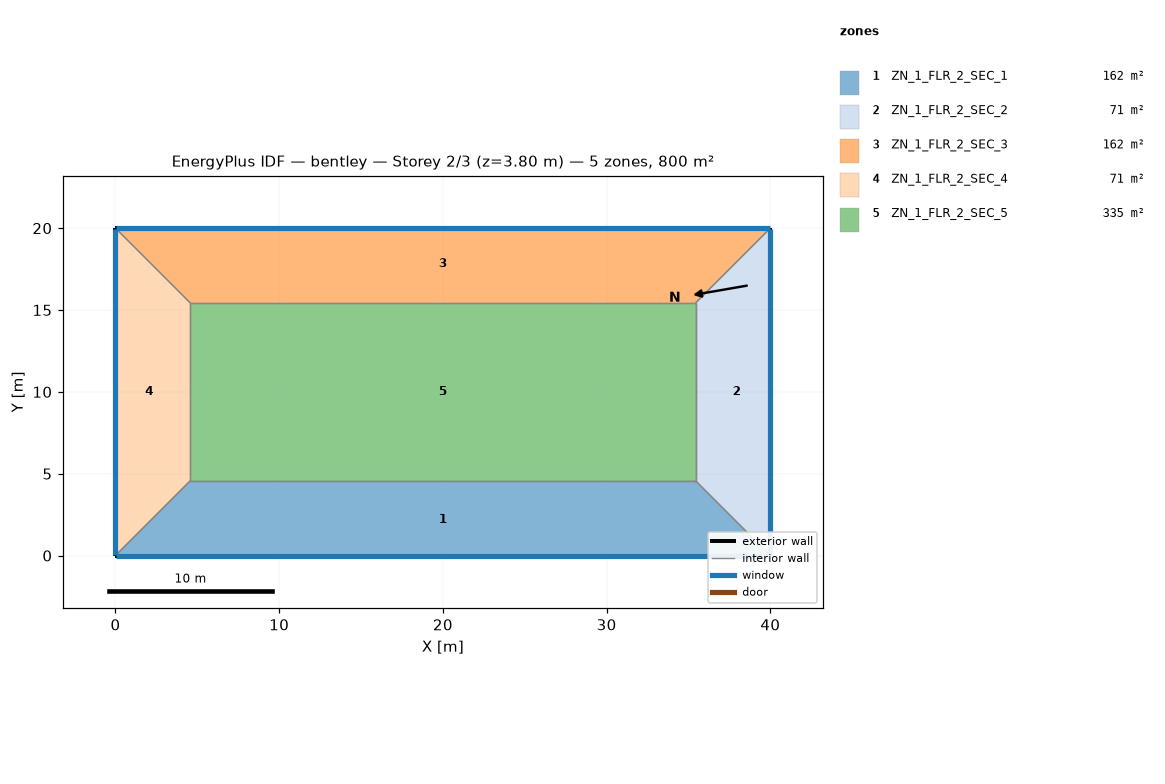
=== STOREY PLAN SPEC (per zone: floor XY polygon, exterior-wall plan segments, windows/doors) ===
zone 1: ZN_1_FLR_2_SEC_1  (161.9 m²)
  floor: (4.57, 4.57) (35.43, 4.57) (40.00, 0.00) (0.00, 0.00)
  exterior wall: (0.00, 0.00) – (40.00, 0.00)  [40.0 m]
    window: (0.05, 0.00) – (39.95, 0.00)  [60.8 m²]
  interior walls: 3
zone 2: ZN_1_FLR_2_SEC_2  (70.5 m²)
  floor: (35.43, 4.57) (35.43, 15.43) (40.00, 20.00) (40.00, 0.00)
  exterior wall: (40.00, 0.00) – (40.00, 20.00)  [20.0 m]
    window: (40.00, 0.05) – (40.00, 19.95)  [30.4 m²]
  interior walls: 3
zone 3: ZN_1_FLR_2_SEC_3  (161.9 m²)
  floor: (0.00, 20.00) (40.00, 20.00) (35.43, 15.43) (4.57, 15.43)
  exterior wall: (40.00, 20.00) – (0.00, 20.00)  [40.0 m]
    window: (39.95, 20.00) – (0.05, 20.00)  [60.8 m²]
  interior walls: 3
zone 4: ZN_1_FLR_2_SEC_4  (70.5 m²)
  floor: (0.00, 20.00) (4.57, 15.43) (4.57, 4.57) (0.00, 0.00)
  exterior wall: (0.00, 20.00) – (0.00, 0.00)  [20.0 m]
    window: (0.00, 19.95) – (0.00, 0.05)  [30.4 m²]
  interior walls: 3
zone 5: ZN_1_FLR_2_SEC_5  (335.1 m²)
  floor: (4.57, 15.43) (35.43, 15.43) (35.43, 4.57) (4.57, 4.57)
  interior walls: 4

=== DERIVED (storey summary) ===
Building: bentley
Storey: 2 of 3  (floor level z = 3.80 m)
Storey gross floor area: 800.0 m²
Zones on this storey: 5
  - ZN_1_FLR_2_SEC_1: floor 161.9 m²; exterior wall 40.0 m (152.0 m²); 1 window(s) 60.8 m²; WWR 40.0%
  - ZN_1_FLR_2_SEC_2: floor 70.5 m²; exterior wall 20.0 m (76.0 m²); 1 window(s) 30.4 m²; WWR 40.0%
  - ZN_1_FLR_2_SEC_3: floor 161.9 m²; exterior wall 40.0 m (152.0 m²); 1 window(s) 60.8 m²; WWR 40.0%
  - ZN_1_FLR_2_SEC_4: floor 70.5 m²; exterior wall 20.0 m (76.0 m²); 1 window(s) 30.4 m²; WWR 40.0%
  - ZN_1_FLR_2_SEC_5: floor 335.1 m²
Zone adjacency (shared interzone walls):
  - ZN_1_FLR_2_SEC_1 ↔ ZN_1_FLR_2_SEC_2
  - ZN_1_FLR_2_SEC_1 ↔ ZN_1_FLR_2_SEC_4
  - ZN_1_FLR_2_SEC_1 ↔ ZN_1_FLR_2_SEC_5
  - ZN_1_FLR_2_SEC_2 ↔ ZN_1_FLR_2_SEC_3
  - ZN_1_FLR_2_SEC_2 ↔ ZN_1_FLR_2_SEC_5
  - ZN_1_FLR_2_SEC_3 ↔ ZN_1_FLR_2_SEC_4
  - ZN_1_FLR_2_SEC_3 ↔ ZN_1_FLR_2_SEC_5
  - ZN_1_FLR_2_SEC_4 ↔ ZN_1_FLR_2_SEC_5